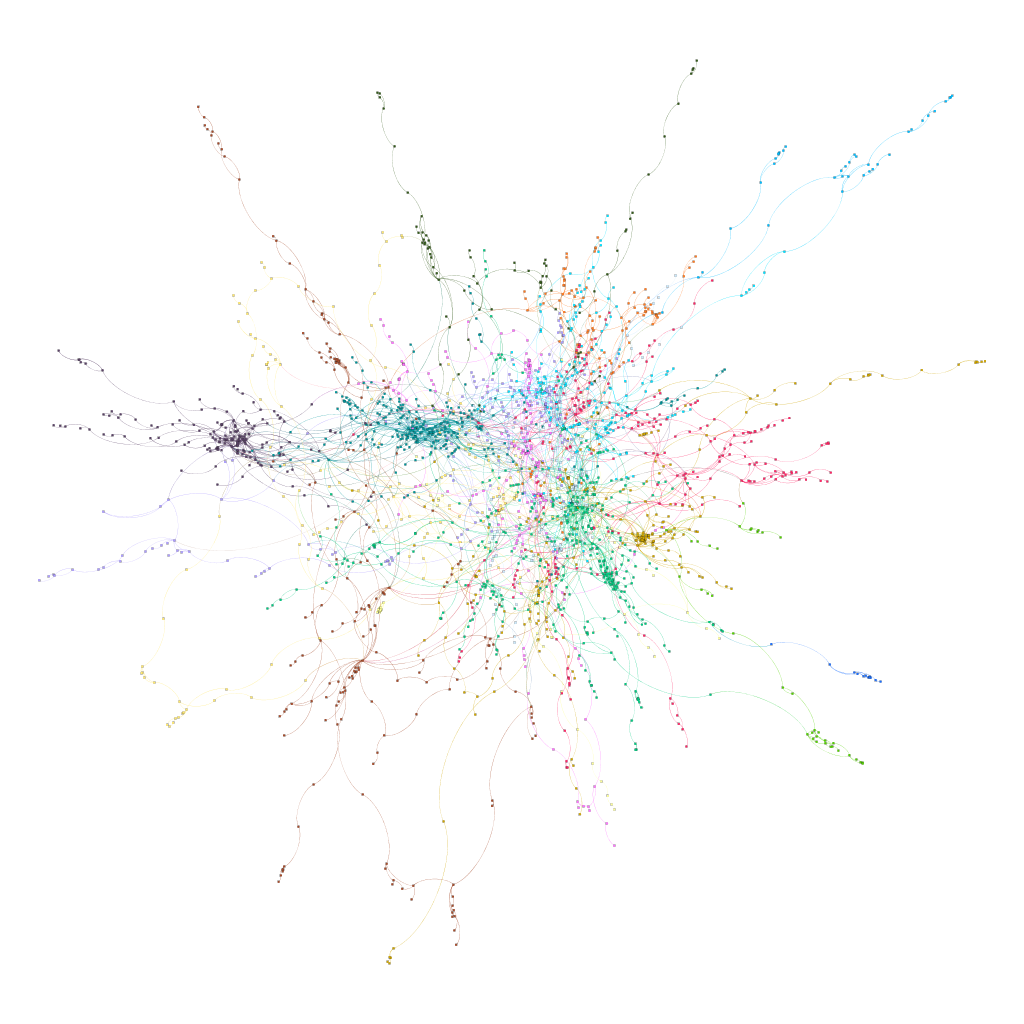

The file beside this chart, header and first rows:
Id, Label, timeset, modularity_class, indegree, outdegree, Degree, componentnumber, strongcompnum, weighted indegree, weighted outdegree, Weighted Degree
STSP_CSIT, STSP_CSIT, , 0, 0, 0, 0, 0, 0, 0, 0, 0
JorgePay1, JorgePay1, , 0, 0, 0, 0, 0, 0, 0, 0, 0
JordiParrondo, JordiParrondo, , 0, 0, 0, 0, 0, 0, 0, 0, 0
carlosgarciam, carlosgarciam, , 0, 0, 0, 0, 0, 0, 0, 0, 0
MadridEuropa, MadridEuropa, , 0, 1, 0, 1, 0, 0, 1, 0, 1
Espacio_EMMA, Espacio_EMMA, , 4, 2, 0, 2, 0, 1, 2, 0, 2
gon_nuclear, gon_nuclear, , 0, 0, 0, 0, 0, 0, 0, 0, 0
InterVinoEs, InterVinoEs, , 3, 2, 0, 2, 0, 2, 2, 0, 2
MalagaJunta, MalagaJunta, , 16, 0, 1, 1, 0, 4, 0, 1, 1
munozsantana, munozsantana, , 0, 0, 0, 0, 0, 0, 0, 0, 0
CIMAcineastas, CIMAcineastas, , 9, 2, 0, 2, 0, 5, 2, 0, 2
yramirezla, yramirezla, , 0, 0, 0, 0, 0, 0, 0, 0, 0
DeleGobCataluna, DeleGobCataluna, , 0, 0, 0, 0, 0, 0, 0, 0, 0
itxifer, itxifer, , 0, 0, 0, 0, 0, 0, 0, 0, 0
CPIIR_CPITIR, CPIIR_CPITIR, , 13, 0, 2, 2, 0, 15, 0, 2, 2
meribenavides, meribenavides, , 8, 0, 2, 2, 0, 20, 0, 2, 2
AnnaGrauGal, AnnaGrauGal, , 0, 0, 0, 0, 0, 0, 0, 0, 0
skyrunner75, skyrunner75, , 0, 0, 0, 0, 0, 0, 0, 0, 0
hgardo, hgardo, , 0, 0, 0, 0, 0, 0, 0, 0, 0
innoeducacion, innoeducacion, , 9, 3, 0, 3, 0, 21, 3, 0, 3
gerardo_cortijo, gerardo_cortijo, , 0, 0, 0, 0, 0, 0, 0, 0, 0
julitri14, julitri14, , 0, 0, 0, 0, 0, 0, 0, 0, 0
nmohorte, nmohorte, , 0, 0, 0, 0, 0, 0, 0, 0, 0
Anya322000M, Anya322000M, , 0, 0, 0, 0, 0, 0, 0, 0, 0
Keysight_EMEA, Keysight_EMEA, , 0, 0, 0, 0, 0, 0, 0, 0, 0
mongadel, mongadel, , 0, 0, 0, 0, 0, 0, 0, 0, 0
nlopezcenteno, nlopezcenteno, , 0, 0, 0, 0, 0, 0, 0, 0, 0
JaviPuente1976, JaviPuente1976, , 9, 5, 0, 5, 0, 22, 5, 0, 5
InsefeOficial, InsefeOficial, , 0, 0, 0, 0, 0, 0, 0, 0, 0
MigracodeBCN, MigracodeBCN, , 0, 0, 0, 0, 0, 0, 0, 0, 0
JoanPerello9, JoanPerello9, , 0, 0, 0, 0, 0, 0, 0, 0, 0
soficalleprieto, soficalleprieto, , 0, 0, 0, 0, 0, 0, 0, 0, 0
Marahersa, Marahersa, , 13, 0, 2, 2, 0, 26, 0, 2, 2
BurriezaMateos, BurriezaMateos, , 0, 0, 0, 0, 0, 0, 0, 0, 0
CEDDD_, CEDDD_, , 0, 0, 0, 0, 0, 0, 0, 0, 0
FernandoMarLoz, FernandoMarLoz, , 0, 0, 0, 0, 0, 0, 0, 0, 0
cabelrom, cabelrom, , 3, 0, 3, 3, 0, 38, 0, 3, 3
jarevalo_FP, jarevalo_FP, , 8, 2, 0, 2, 0, 39, 2, 0, 2
MariaSancheztw, MariaSancheztw, , 16, 2, 0, 2, 0, 40, 2, 0, 2
Pacoboya, Pacoboya, , 13, 7, 0, 7, 0, 41, 7, 0, 7
grandmilen, grandmilen, , 0, 0, 0, 0, 0, 0, 0, 0, 0
selufnieto, selufnieto, , 0, 0, 0, 0, 0, 0, 0, 0, 0
FdezLois, FdezLois, , 0, 0, 0, 0, 0, 0, 0, 0, 0
JaumeJosa_T, JaumeJosa_T, , 0, 0, 0, 0, 0, 0, 0, 0, 0
elmundoempresa, elmundoempresa, , 0, 0, 0, 0, 0, 0, 0, 0, 0
allisonasecas, allisonasecas, , 9, 2, 1, 3, 0, 44, 2, 1, 3
andres_pedreno, andres_pedreno, , 1, 5, 1, 6, 0, 46, 5, 1, 6
DdVerguerac, DdVerguerac, , 0, 0, 0, 0, 0, 0, 0, 0, 0
CCacin, CCacin, , 0, 0, 0, 0, 0, 0, 0, 0, 0
louisemarliere, louisemarliere, , 9, 0, 1, 1, 0, 48, 0, 1, 1
ipereda, ipereda, , 0, 0, 0, 0, 0, 0, 0, 0, 0
PalomaHdezCer, PalomaHdezCer, , 0, 0, 0, 0, 0, 0, 0, 0, 0
paulasanchons, paulasanchons, , 0, 0, 0, 0, 0, 0, 0, 0, 0
jcarlos_reza, jcarlos_reza, , 0, 0, 0, 0, 0, 0, 0, 0, 0
PODEMOSCARLOSIU, PODEMOSCARLOSIU, , 6, 0, 2, 2, 0, 51, 0, 2, 2
Jesus_DeMendoza, Jesus_DeMendoza, , 0, 0, 2, 2, 0, 54, 0, 2, 2
TomaLaPalabraVA, TomaLaPalabraVA, , 0, 0, 0, 0, 0, 0, 0, 0, 0
rgtcgt, rgtcgt, , 9, 1, 0, 1, 0, 55, 1, 0, 1
nefeerr, nefeerr, , 6, 4, 1, 5, 0, 56, 4, 1, 5
mgarlic61, mgarlic61, , 0, 0, 0, 0, 0, 0, 0, 0, 0
... 6,687 more rows
